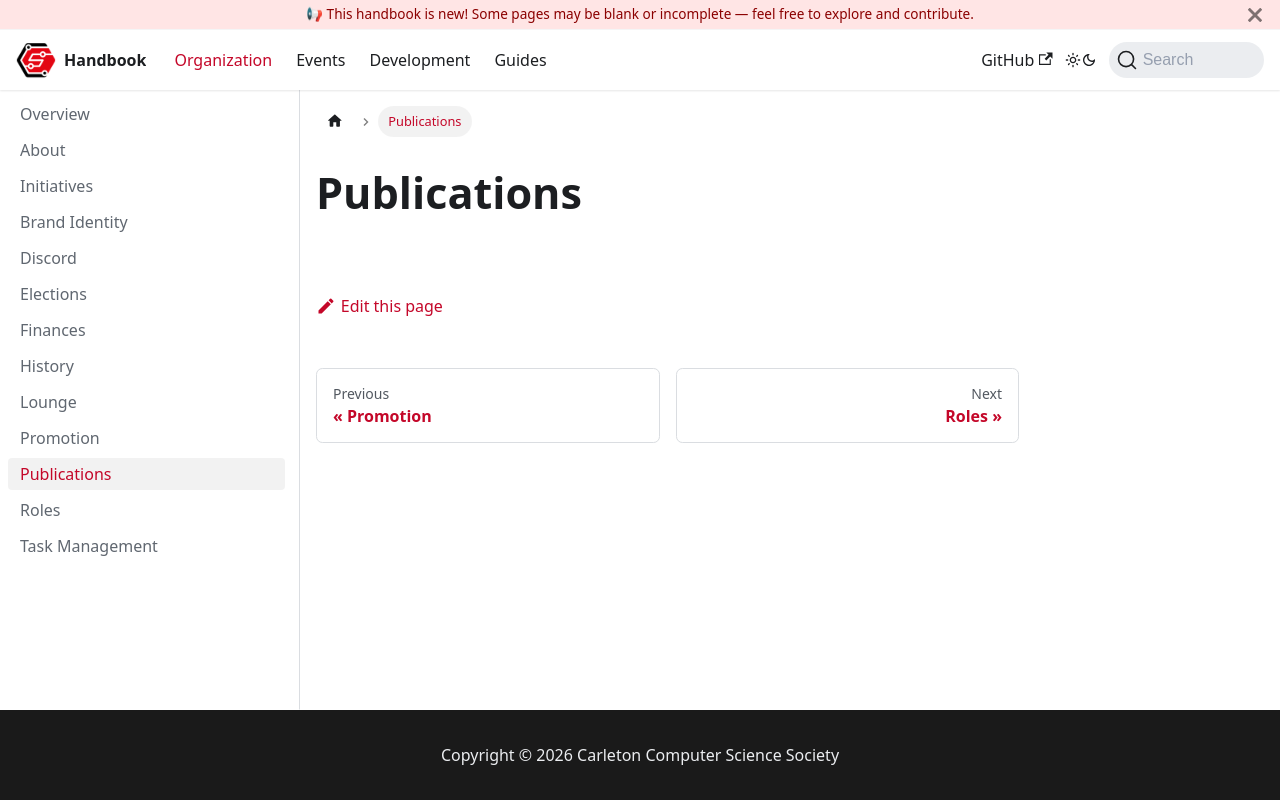

repository: CarletonComputerScienceSociety/handbook · page: docs/organization/publications/index.html · generator: docusaurus

# Publications
